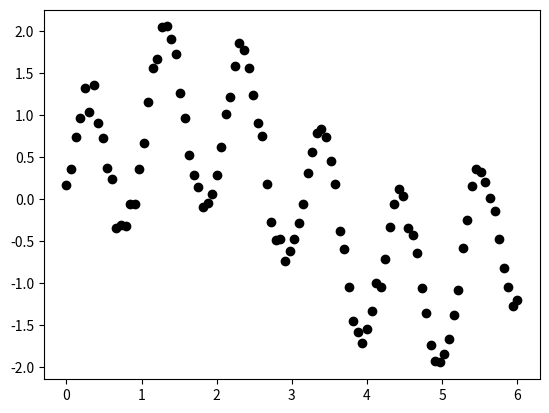

Recreate this plot in Python.
# -*- coding: utf-8 -*-
"""
Created on Sat Jul  9 19:06:31 2022

[redacted]
"""

###########################################
#各种机器学习算法在一个回归数据集上的使用
###########################################
 
###############
#主要机器学习算法
#############################################################
#线性回归/Ridge/Lasso/弹性网
#决策树/RF(随机森林)/GBDT/XGBoost
#LinearSVM/SVM/B-P神经网络
#############################################################
import numpy as np 
import pandas as pd
import matplotlib.pyplot as plt 
rng = np.random.RandomState(1)
X = np.linspace(0, 6, 100)[:, np.newaxis]
y = np.sin(X).ravel() + np.sin(6 * X).ravel() + rng.normal(0, 0.1, X.shape[0])
plt.scatter(X, y, c="k",label="training samples")